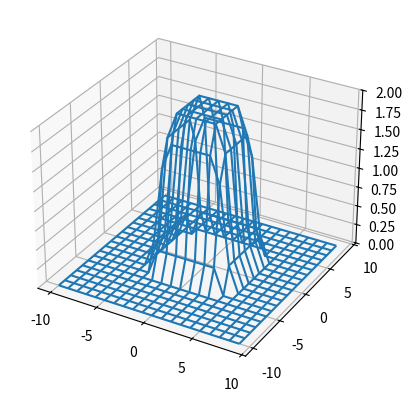
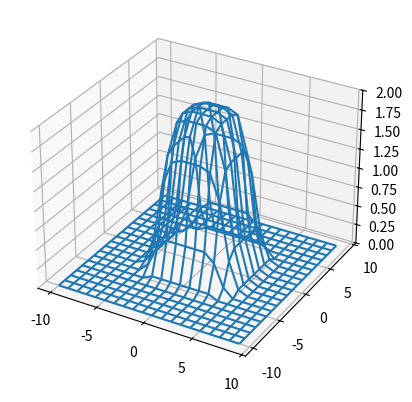
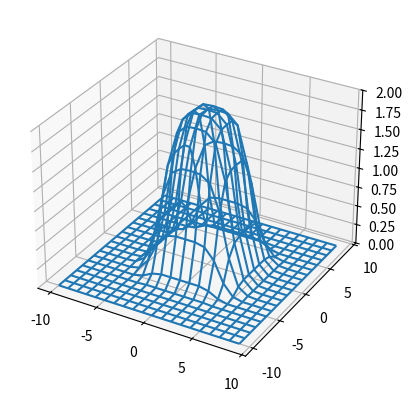
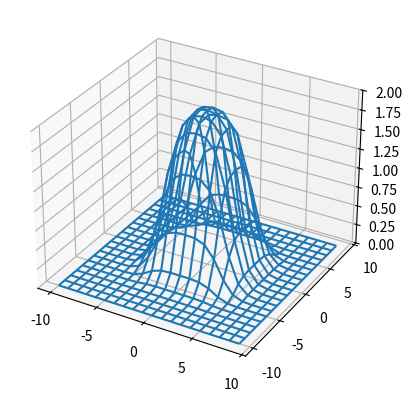
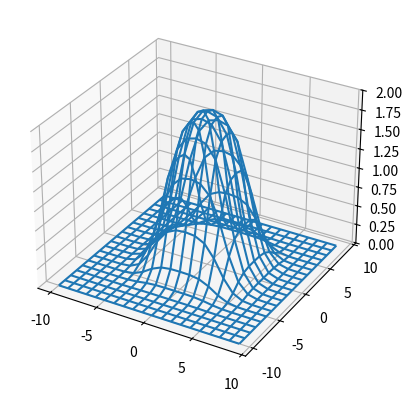
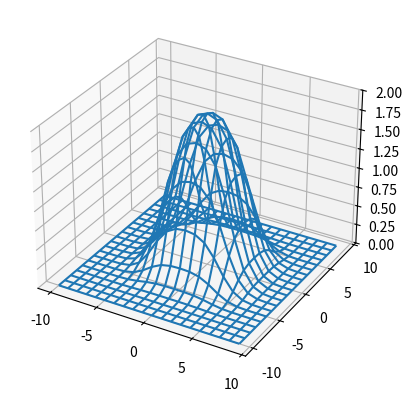
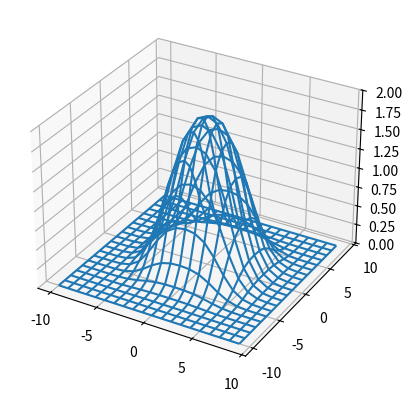
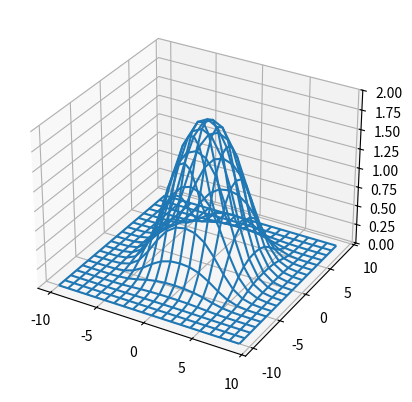
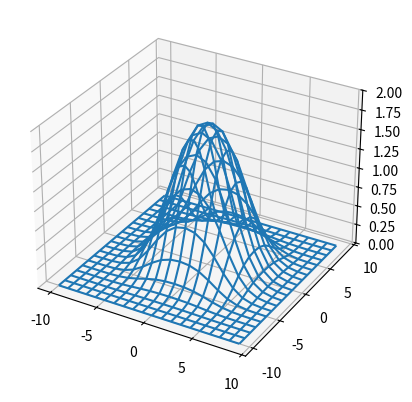
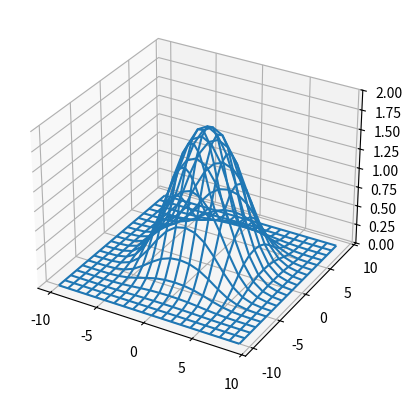
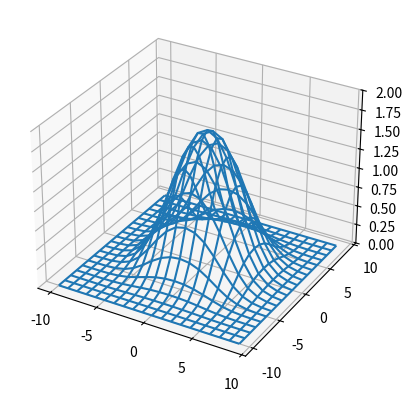
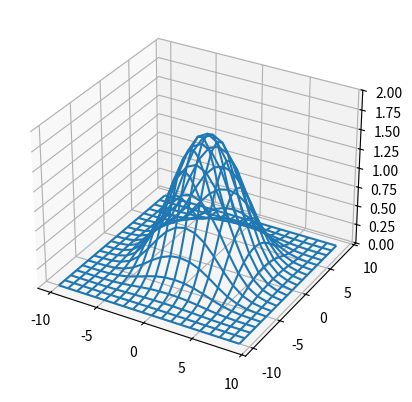
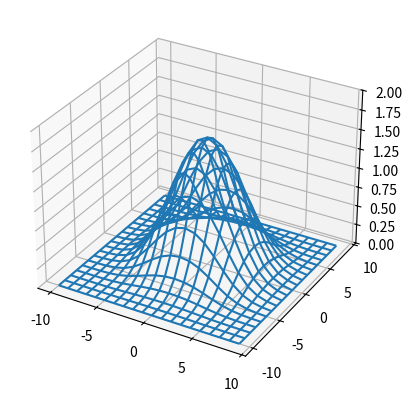
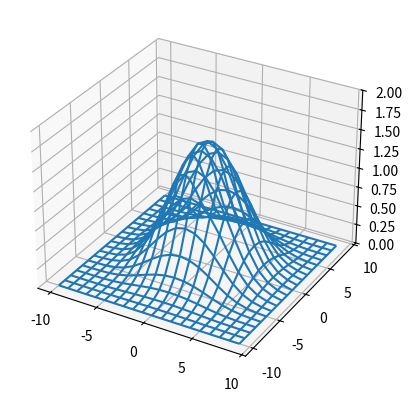
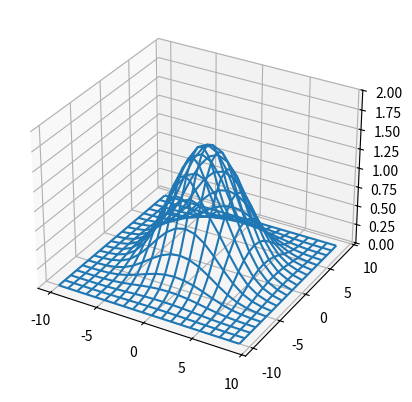
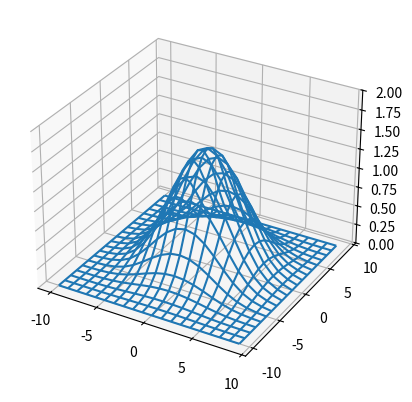

Python code for these plots, in order:
#!/usr/bin/env python

##############################################################
#Ryan Flamm
#6.1
# This code is meant to simulate the diffussion of particles
#in space via probabilities.
##############################################################

from numpy import copy,array,meshgrid,arange
from pylab import show
import numpy as np
import matplotlib.pyplot as plot
from mpl_toolkits.mplot3d import Axes3D

#############################################################

#initial conditions
def f(x,y):
    if -4 < x < 4 and -4 < y < 4:
        return    2
   # if -10 < x < -6 and -10 < y < -6:
   #     return 10
   # if 5 < x < 9 and 5 < y < 9:
   #     return 10
    else:
        return    0




    
#step sizes for time and space
dt = 1
dx = 1
dy = 1
Dx = (1/6.)*(dx**2)
Dy = (1/6.)*(dy**2)

#grid boundaries and points
ax = -10
bx = 10
ay = -10
by = 10
nx = int((bx-ax)/dx) 
ny = int((by-ay)/dy)

#set x and y as well as the meshgrid fro the plot
x = arange(ax,bx,dx)
y = arange(ay,by,dy)
xP,yP = meshgrid(x,y) 

#defined variables that go into probability function
Cx = (Dx*dt)/(dx**2)
Cy = (Dy*dt)/(dy**2)


p = array([[f(r,l) for r in x] for l in y],float)
p2 = copy(p)

fig = plot.figure()

    #used to plot the initial conditions
#ax = fig.add_subplot(111, projection='3d')   
#ax.plot_wireframe(xP,yP,p)
#show()
#exit()


tMax = 100
t = 0

for t in range(1,tMax):
    p[1:nx-1,1:ny-1] = p2[1:nx-1,1:nx-1]+Cx*(p2[2:nx,1:ny-1]\
	+p2[0:nx-2,1:ny-1]-2*p2[1:nx-1,1:ny-1])+Cy*(p2[1:nx-1,2:ny]\
	+p2[1:nx-1,0:ny-2]-2*p2[1:nx-1,1:ny-1])

     #This form would only plot in one dimension.
    #for i in range(1,nx-1):                                         
        #p[i] = p2[i] + Cx * (p2[i+1] + p2[i-1] - 2*p2[i])
        #for j in range(1,ny-1):
            #p[j] = p2[j] + Cy * (p2[j+1] + p2[j-1] - 2*p2[j])
            
    ax = fig.add_subplot(111, projection='3d')
    ax.plot_wireframe(xP,yP,p)
    ax.set_zlim(0,2)
    plot.draw()
    plot.pause(1e-30)
    plot.clf()
    p2 = copy(p)
